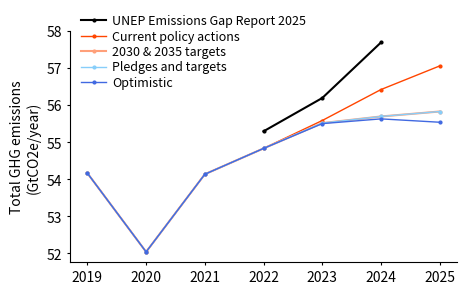

Here is the Python script that generated this plot: (Note: this script raises an exception after producing the figure.)
import numpy
import matplotlib
import numpy as np
import matplotlib.pyplot as plt
import datetime as dt


years=[2019,2020,2021,2022,2023,2024,2025]

## For real observations
#ucep_co2=[np.nan,55.9,56.3,55.3,56.2,57.7,np.nan]
ucep_co2=[np.nan,np.nan,np.nan,55.3,56.2,57.7,np.nan] # from 2025 report: Emissions Gap Report 2025: Off target
## For CAT
optim_co2=   [54.169,52.043,54.141,54.838,55.508,55.636,55.545] # Optimistc pathway
pledges_co2= [54.169,52.043,54.141,54.838,55.522,55.701,55.835] # Long-term pledge
target_co2=  [54.169,52.043,54.141,54.838,55.522,55.701,55.835] # 2030 & 2035 target
current_co2= [54.169,52.043,54.141,54.838,55.592,56.428,57.066] # Current policy action
cats_co2=[optim_co2, pledges_co2, target_co2, current_co2]
cats_label=['Optimistic','Pledges and targets','2030 & 2035 targets','Current policy actions']
colors=['royalblue','lightskyblue','lightsalmon','orangered']
lws=[1,1,1.5,1]
zorders=[2,1.5,0.9,0.5]


plt.close()
fig,ax1=plt.subplots(1,1,figsize=(5,3))
for i, cat_ts in enumerate(cats_co2):
    y=cat_ts
    ax1.plot(years,y,color=colors[i],lw=lws[i],label=cats_label[i],zorder=zorders[i],marker='o',ms=2)
## For the United Nation report
ax1.plot(years,ucep_co2,color='k',marker='o',label='UNEP Emissions Gap Report 2025',ms=2)
## Set legend
ax1.legend(bbox_to_anchor=(0,0.7), ncol=1, loc='lower left', frameon=False,
                columnspacing=0.5,handletextpad=0.5, labelspacing=0.2, reverse=True,fontsize=9)
ax1.set_ylabel("Total GHG emissions\n(GtCO2e/year)")
ax1.set_yticks([52,53,54,55,56,57,58])
## Save figures
for ax in [ax1]:
    for j in ['right', 'top']:
        ax.spines[j].set_visible(False)
        ax.tick_params(axis='x', which='both',length=2)
        ax.tick_params(axis='y', which='both',length=2)
## Save fig
fig_name = 'emission_compare'
plt.subplots_adjust(left=None,bottom=None,right=None,top=None,wspace=0.5,hspace=0) # hspace is the vertical
plt.savefig('/Users/home/siewpe/codes/graphs/%s_%s.png'%(dt.date.today(), fig_name), bbox_inches='tight', dpi=400, pad_inches=0.01)
